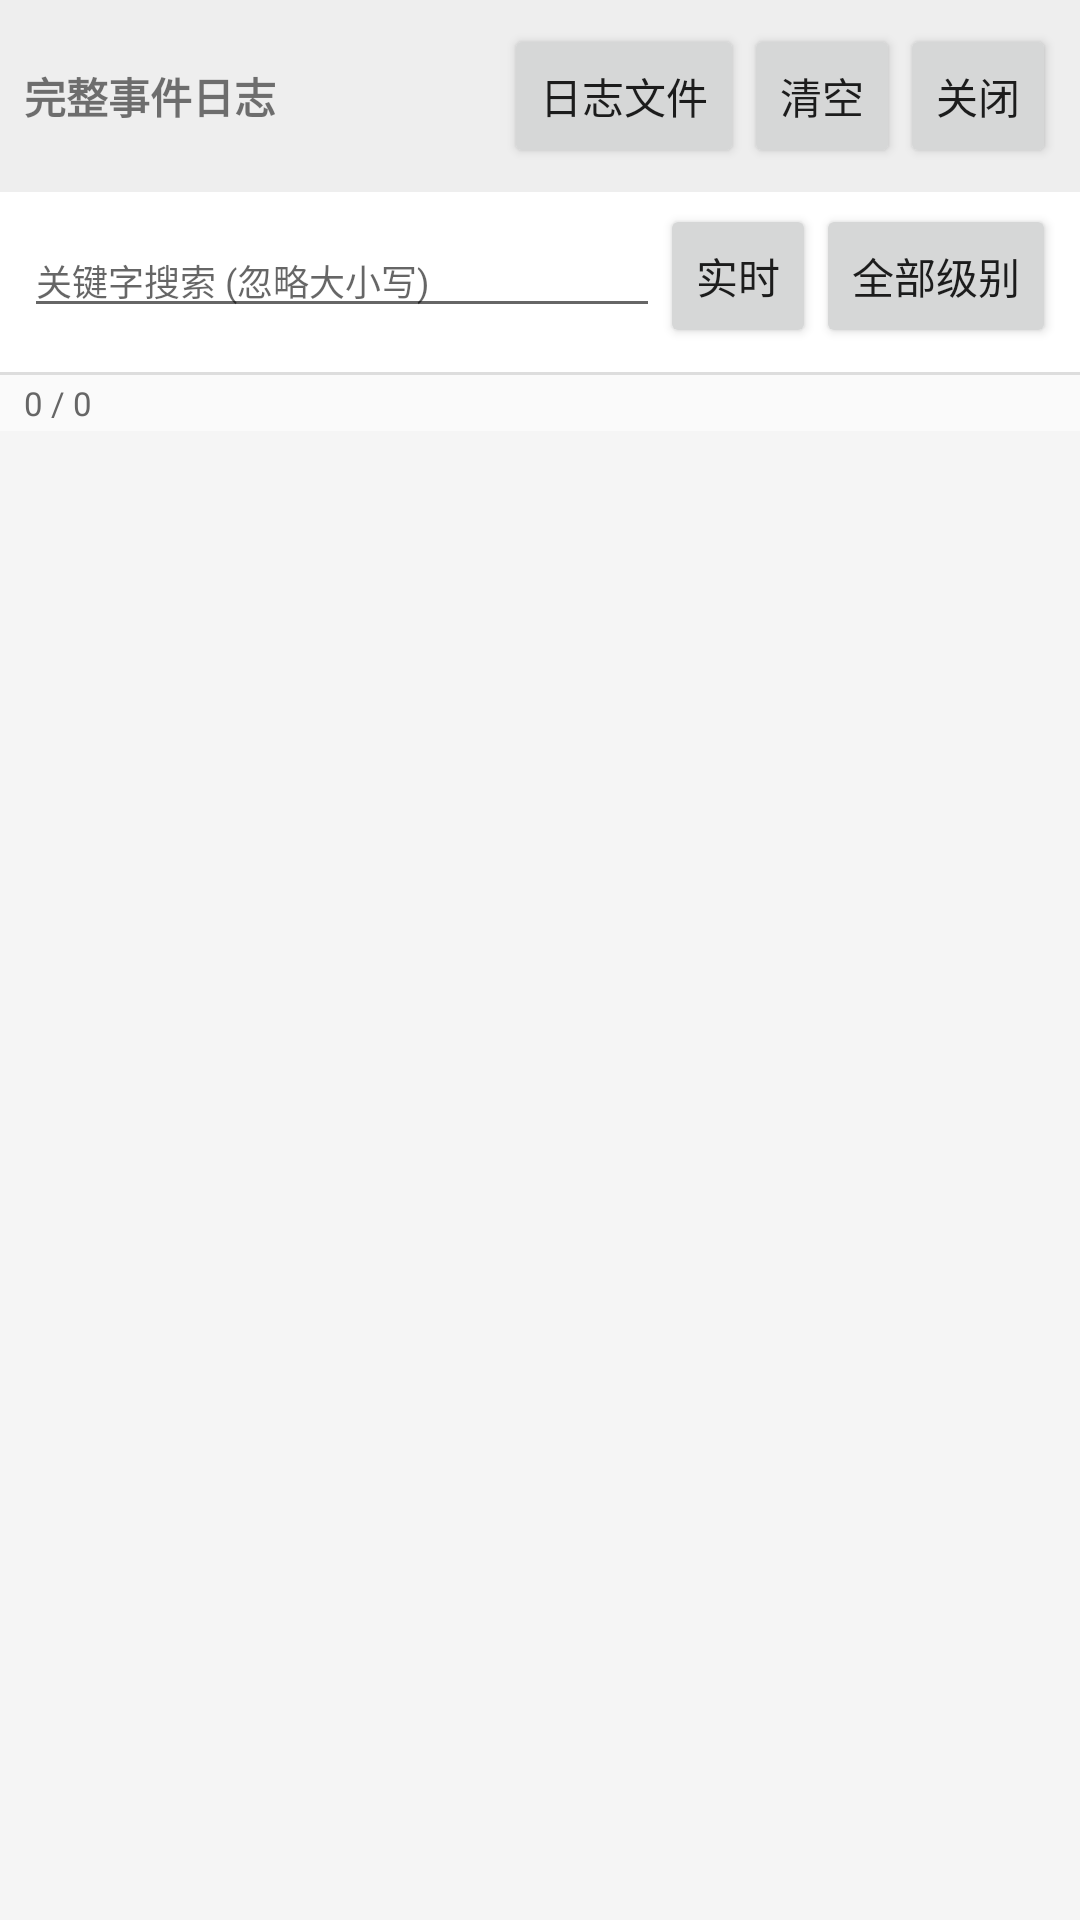

Reconstruct the res/layout file that produces this screen, plus the resources it refers to.
<!-- AndroidManifest.xml: application theme Theme.Imccoredemo -->
<!-- res/layout/activity_full_log.xml -->
<?xml version="1.0" encoding="utf-8"?>
<LinearLayout xmlns:android="http://schemas.android.com/apk/res/android"
    android:layout_width="match_parent"
    android:layout_height="match_parent"
    android:orientation="vertical"
    android:background="#FFFFFF">

    
    <LinearLayout
        android:layout_width="match_parent"
        android:layout_height="wrap_content"
        android:orientation="horizontal"
        android:padding="8dp"
        android:gravity="center_vertical"
        android:background="#EEEEEE">

        <TextView
            android:layout_width="0dp"
            android:layout_weight="1"
            android:layout_height="wrap_content"
            android:text="完整事件日志"
            android:textStyle="bold"
            android:textSize="14sp"/>

        <Button
            android:id="@+id/bt_logfile"
            style="?android:attr/buttonStyleSmall"
            android:layout_width="wrap_content"
            android:layout_height="wrap_content"
            android:text="日志文件"/>

        <Button
            android:id="@+id/bt_clear"
            style="?android:attr/buttonStyleSmall"
            android:layout_width="wrap_content"
            android:layout_height="wrap_content"
            android:text="清空"/>

        <Button
            android:id="@+id/bt_close"
            style="?android:attr/buttonStyleSmall"
            android:layout_width="wrap_content"
            android:layout_height="wrap_content"
            android:text="关闭"/>
    </LinearLayout>

    
    <LinearLayout
        android:layout_width="match_parent"
        android:layout_height="wrap_content"
        android:orientation="horizontal"
        android:paddingStart="8dp"
        android:paddingEnd="8dp"
        android:paddingTop="4dp"
        android:paddingBottom="4dp"
        android:gravity="center_vertical">

        <EditText
            android:id="@+id/et_search"
            android:layout_width="0dp"
            android:layout_weight="1"
            android:layout_height="wrap_content"
            android:hint="关键字搜索 (忽略大小写)"
            android:textSize="12sp"
            android:singleLine="true"
            android:imeOptions="actionSearch"
            android:inputType="text"/>

        <ToggleButton
            android:id="@+id/tb_pause"
            style="?android:attr/buttonStyleSmall"
            android:layout_width="wrap_content"
            android:layout_height="wrap_content"
            android:textOn="已暂停"
            android:textOff="实时"
            android:checked="false"/>

        <ToggleButton
            android:id="@+id/tb_errors_only"
            style="?android:attr/buttonStyleSmall"
            android:layout_width="wrap_content"
            android:layout_height="wrap_content"
            android:textOn="仅错误"
            android:textOff="全部级别"
            android:checked="false"/>
    </LinearLayout>

    
    <HorizontalScrollView
        android:layout_width="match_parent"
        android:layout_height="wrap_content"
        android:scrollbars="none"
        android:paddingStart="6dp"
        android:paddingEnd="6dp"
        android:paddingBottom="4dp">

        <LinearLayout
            android:id="@+id/ll_categories"
            android:layout_width="wrap_content"
            android:layout_height="wrap_content"
            android:orientation="horizontal"/>
    </HorizontalScrollView>

    <View
        android:layout_width="match_parent"
        android:layout_height="1dp"
        android:background="#DDDDDD"/>

    <TextView
        android:id="@+id/tv_stats"
        android:layout_width="match_parent"
        android:layout_height="wrap_content"
        android:paddingStart="8dp"
        android:paddingEnd="8dp"
        android:paddingTop="2dp"
        android:paddingBottom="2dp"
        android:textSize="11sp"
        android:textColor="#666666"
        android:background="#FAFAFA"
        android:text="0 / 0"/>

    <ListView
        android:id="@+id/lv_log"
        android:layout_width="match_parent"
        android:layout_height="0dp"
        android:layout_weight="1"
        android:background="#F5F5F5"
        android:divider="@null"
        android:transcriptMode="disabled"/>
</LinearLayout>
<!-- resources referenced by this layout -->
<resources>
  <style name="Theme.Imccoredemo" parent="Theme.MaterialComponents.DayNight.DarkActionBar">
          
          <item name="colorPrimary">@color/purple_500</item>
          <item name="colorPrimaryVariant">@color/purple_700</item>
          <item name="colorOnPrimary">@color/white</item>
          
          <item name="colorSecondary">@color/teal_200</item>
          <item name="colorSecondaryVariant">@color/teal_700</item>
          <item name="colorOnSecondary">@color/black</item>
          
          <item name="android:statusBarColor">?attr/colorPrimaryVariant</item>
          
      </style>
  <!-- not gathered from this repository: default colours our renderer supplied (Android Studio template values) -->
  <color name="purple_500">#FF6200EE</color>
  <color name="purple_700">#FF3700B3</color>
  <color name="teal_200">#FF03DAC5</color>
  <color name="teal_700">#FF018786</color>
  <color name="black">#FF000000</color>
  <color name="white">#FFFFFFFF</color>
</resources>
